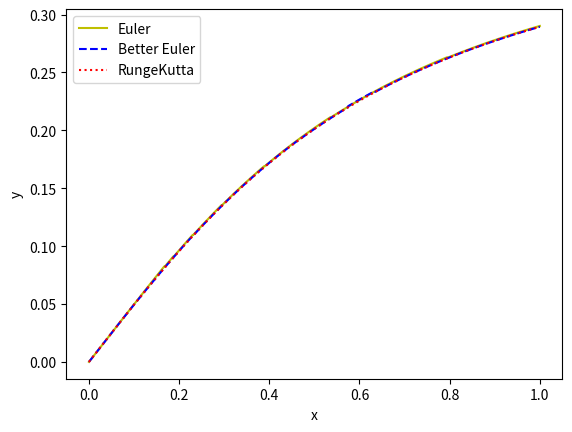

Write the Python code that produced this figure.
import matplotlib.pyplot as plt


def euler(inputs, n):
    outputs = [y0]
    h = inputs / n

    for i in range(n):
        x = i * h
        y = outputs[-1]
        outputs += [y + h * yder(x, y)]

    return outputs


def better_euler(xdot, n):
    y_dots = [y0]
    h = xdot / n
    for i in range(n):
        x = i * h
        y = y_dots[-1]
        y_dots += [y + h * yder(x + h/2, y + h/2 * yder(x, y))]
    return y_dots


def runge_kutta(xdot, n):
    y_dots = [y0]
    h = xdot / n
    
    for i in range(n):
        x = i * h
        y = y_dots[-1]
        k1 = h * yder(x, y)
        k2 = h * yder(x + h/2, y + k1/2)
        k3 = h * yder(x + h/2, y + k2/2)
        k4 = h * yder(x + h, y + k3)
        y_dots += [y + 1/6 * (k1 + 2*k2 + 2*k3 + k4)]
        
    return y_dots


def evaluate(method, x):
    n = 1
    while True:
        old_points, points = method(x, n), method(x, 2*n)
        if max(abs(points[2*i] - old_points[i]) for i in range(n+1)) < eps:
            return points[-1], 2*n
        n *= 2


def solve(method, inputs):
    outputs = []
    max_number = 0
    mean_number = []

    for x in inputs:
        y, n = evaluate(method, x)
        outputs.append(y)
        max_number = max(max_number, n)
        mean_number += [n]

    mean_number = sum(mean_number) / len(inputs)
    return outputs, mean_number, max_number


def main():
    print(f"Epsilon = {eps}\n")

    x_dots = [LEFT + (RIGHT - LEFT) / points * i for i in range(points + 1)]

    y_dots, mean_number, max_number = solve(euler, x_dots)
    print(f"Euler method\nMean number of dots: {mean_number}\nMax number of dots {max_number}\n")
    plt.plot(x_dots, y_dots, 'y', label="Euler")

    y_dots, mean_number, max_number = solve(better_euler, x_dots)
    print(f"Better Euler method\nMean number of dots: {mean_number}\nMax number of dots {max_number}\n")
    plt.plot(x_dots, y_dots, 'b--', label="Better Euler")

    y_dots, mean_number, max_number = solve(runge_kutta, x_dots)
    print(f"RungeKutta method\nMean number of dots: {mean_number}\nMax number of dots {max_number}\n")
    plt.plot(x_dots, y_dots, 'r:', label="RungeKutta")

    plt.xlabel("x")
    plt.ylabel("y")
    plt.legend()
    plt.show()


def yder(x, y):
    return (a * (1-y**2)) / ((1 + m) * x**2 + y**2 + 1)


if __name__ == "__main__":
    points = 10 ** 3
    eps = 10 ** -3

    m, a = 2.0, 0.5

    y0 = 0
    LEFT, RIGHT = 0, 1

    main()
